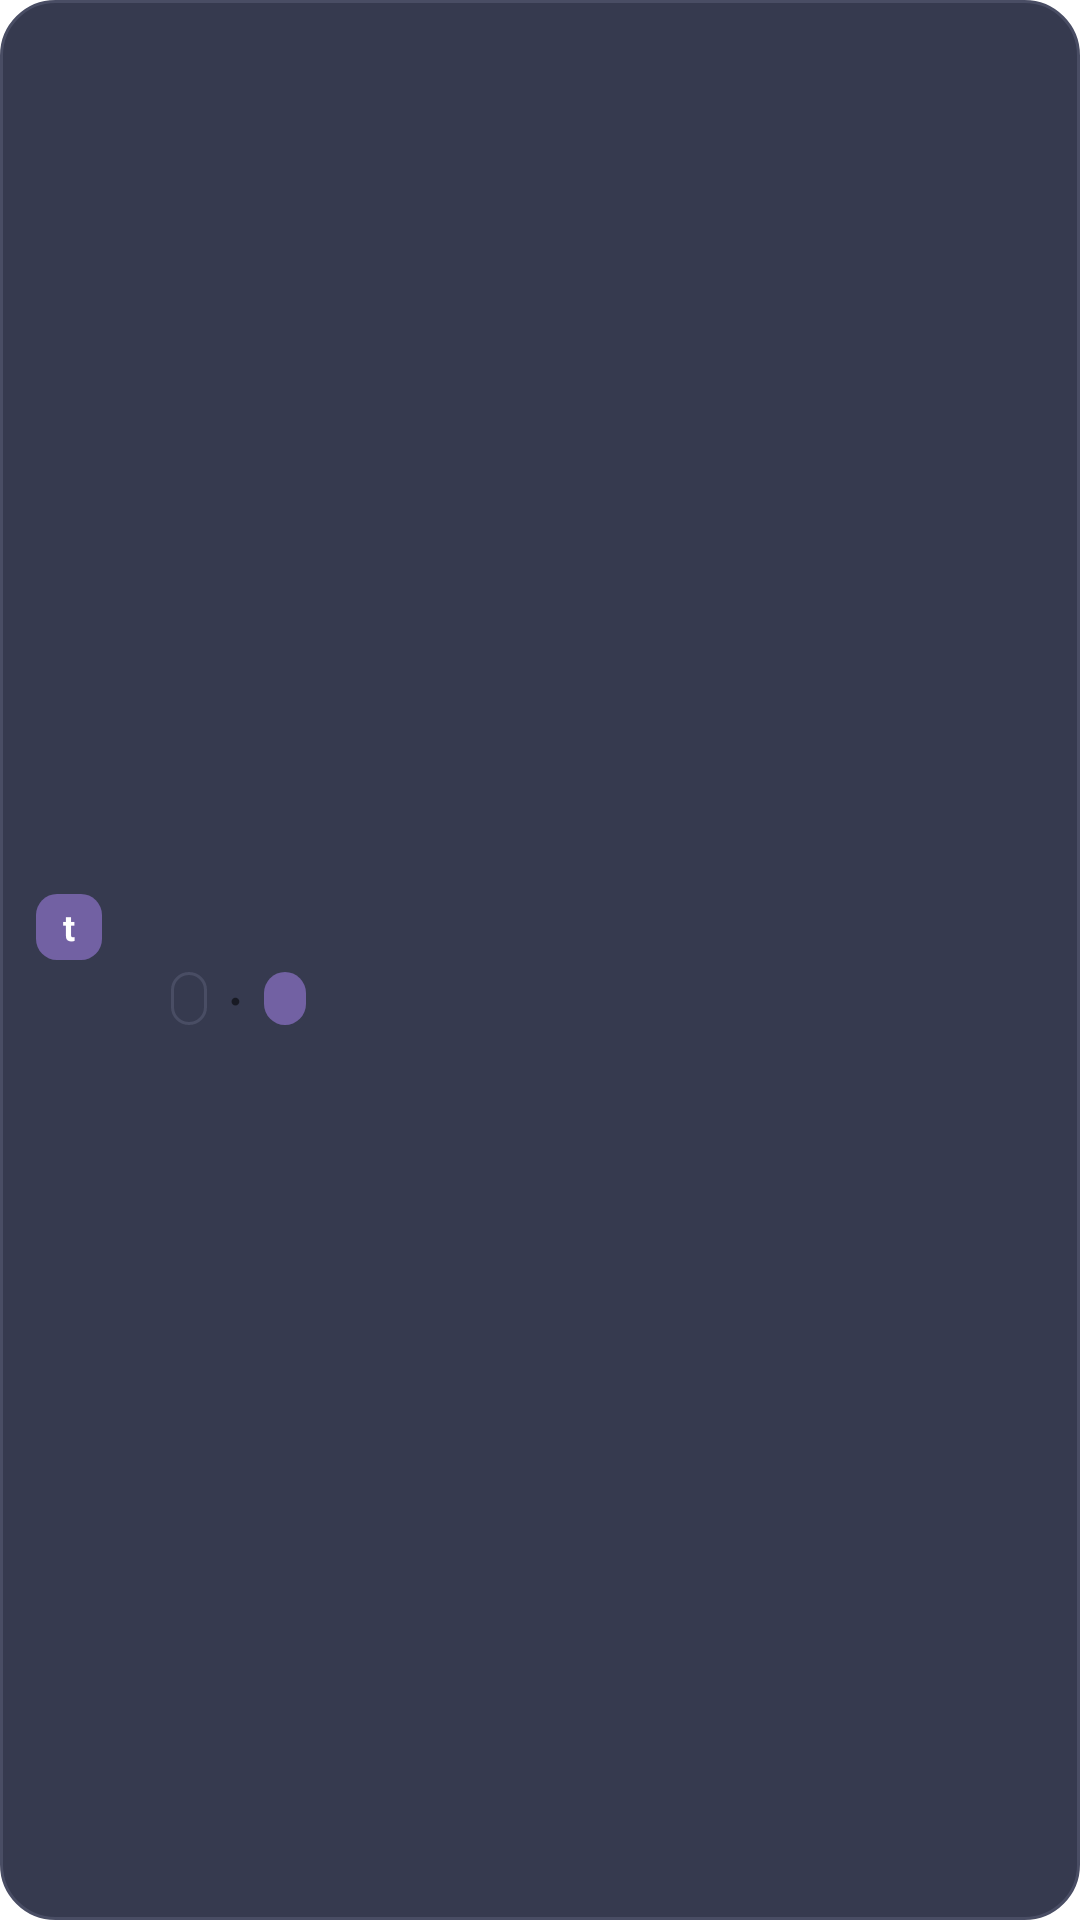

Produce the Android XML layout that renders to this screen, including the resource entries it uses.
<!-- AndroidManifest.xml: fallback theme Theme.MaterialComponents.DayNight.NoActionBar -->
<!-- res/layout/takusu_widget_2x1.xml -->
<?xml version="1.0" encoding="utf-8"?>
<LinearLayout xmlns:android="http://schemas.android.com/apk/res/android"
  android:id="@+id/widget_root"
  android:layout_width="match_parent"
  android:layout_height="match_parent"
  android:background="@drawable/widget_background_small"
  android:gravity="center"
  android:orientation="vertical"
  android:paddingLeft="12dp"
  android:paddingRight="12dp"
  android:paddingTop="10dp"
  android:paddingBottom="10dp">

  <LinearLayout
    android:id="@+id/widget_top_row"
    android:layout_width="match_parent"
    android:layout_height="wrap_content"
    android:gravity="center_vertical"
    android:orientation="horizontal">

    <TextView
      android:id="@+id/widget_brand_icon"
      android:layout_width="22dp"
      android:layout_height="22dp"
      android:background="@drawable/brand_icon_bg"
      android:gravity="center"
      android:text="t"
      android:textColor="@color/takusu_widget_white"
      android:textSize="12sp"
      android:textStyle="bold" />

    <TextView
      android:id="@+id/widget_title"
      android:layout_width="0dp"
      android:layout_height="wrap_content"
      android:layout_marginStart="8dp"
      android:layout_weight="1"
      android:ellipsize="end"
      android:maxLines="1"
      android:textColor="@color/takusu_widget_text"
      android:textSize="15sp"
      android:textStyle="bold" />
  </LinearLayout>

  <LinearLayout
    android:id="@+id/widget_bottom_row"
    android:layout_width="match_parent"
    android:layout_height="wrap_content"
    android:layout_marginStart="30dp"
    android:layout_marginTop="4dp"
    android:gravity="center_vertical"
    android:orientation="horizontal">

    <TextView
      android:id="@+id/widget_time"
      android:layout_width="wrap_content"
      android:layout_height="wrap_content"
      android:background="@drawable/time_chip_bg"
      android:paddingLeft="6dp"
      android:paddingRight="6dp"
      android:paddingTop="2dp"
      android:paddingBottom="2dp"
      android:textColor="@color/takusu_widget_text"
      android:textSize="10sp"
      android:textStyle="bold" />

    <TextView
      android:id="@+id/widget_dot"
      android:layout_width="7dp"
      android:layout_height="7dp"
      android:layout_marginStart="6dp"
      android:gravity="center"
      android:includeFontPadding="false"
      android:text="●"
      android:textSize="6sp" />

    <TextView
      android:id="@+id/widget_remaining"
      android:layout_width="wrap_content"
      android:layout_height="wrap_content"
      android:layout_marginStart="6dp"
      android:background="@drawable/remaining_chip_bg"
      android:paddingLeft="7dp"
      android:paddingRight="7dp"
      android:paddingTop="2dp"
      android:paddingBottom="2dp"
      android:textColor="@color/takusu_widget_white"
      android:textSize="10sp"
      android:textStyle="bold" />
  </LinearLayout>
</LinearLayout>
<!-- resources referenced by this layout -->
<resources>
  <color name="takusu_widget_text">#CAD3F5</color>
  <color name="takusu_widget_white">#FFFFFF</color>
  <!-- drawable brand_icon_bg (drawable) -->
  <?xml version="1.0" encoding="utf-8"?>
  <shape xmlns:android="http://schemas.android.com/apk/res/android"
    android:shape="rectangle">
    <solid android:color="@color/takusu_widget_brand" />
    <corners android:radius="7dp" />
  </shape>
  <!-- drawable remaining_chip_bg (drawable) -->
  <?xml version="1.0" encoding="utf-8"?>
  <shape xmlns:android="http://schemas.android.com/apk/res/android"
    android:shape="rectangle">
    <solid android:color="@color/takusu_widget_brand" />
    <corners android:radius="8dp" />
  </shape>
  <!-- drawable time_chip_bg (drawable) -->
  <?xml version="1.0" encoding="utf-8"?>
  <shape xmlns:android="http://schemas.android.com/apk/res/android"
    android:shape="rectangle">
    <solid android:color="@color/takusu_widget_surface" />
    <stroke
      android:width="1dp"
      android:color="@color/takusu_widget_border" />
    <corners android:radius="8dp" />
  </shape>
  <!-- drawable widget_background_small (drawable) -->
  <?xml version="1.0" encoding="utf-8"?>
  <shape xmlns:android="http://schemas.android.com/apk/res/android"
    android:shape="rectangle">
    <solid android:color="@color/takusu_widget_surface" />
    <stroke
      android:width="1dp"
      android:color="@color/takusu_widget_border" />
    <corners android:radius="18dp" />
  </shape>
  <color name="takusu_widget_brand">#7261A3</color>
  <color name="takusu_widget_surface">#363A4F</color>
  <color name="takusu_widget_border">#494D64</color>
</resources>
